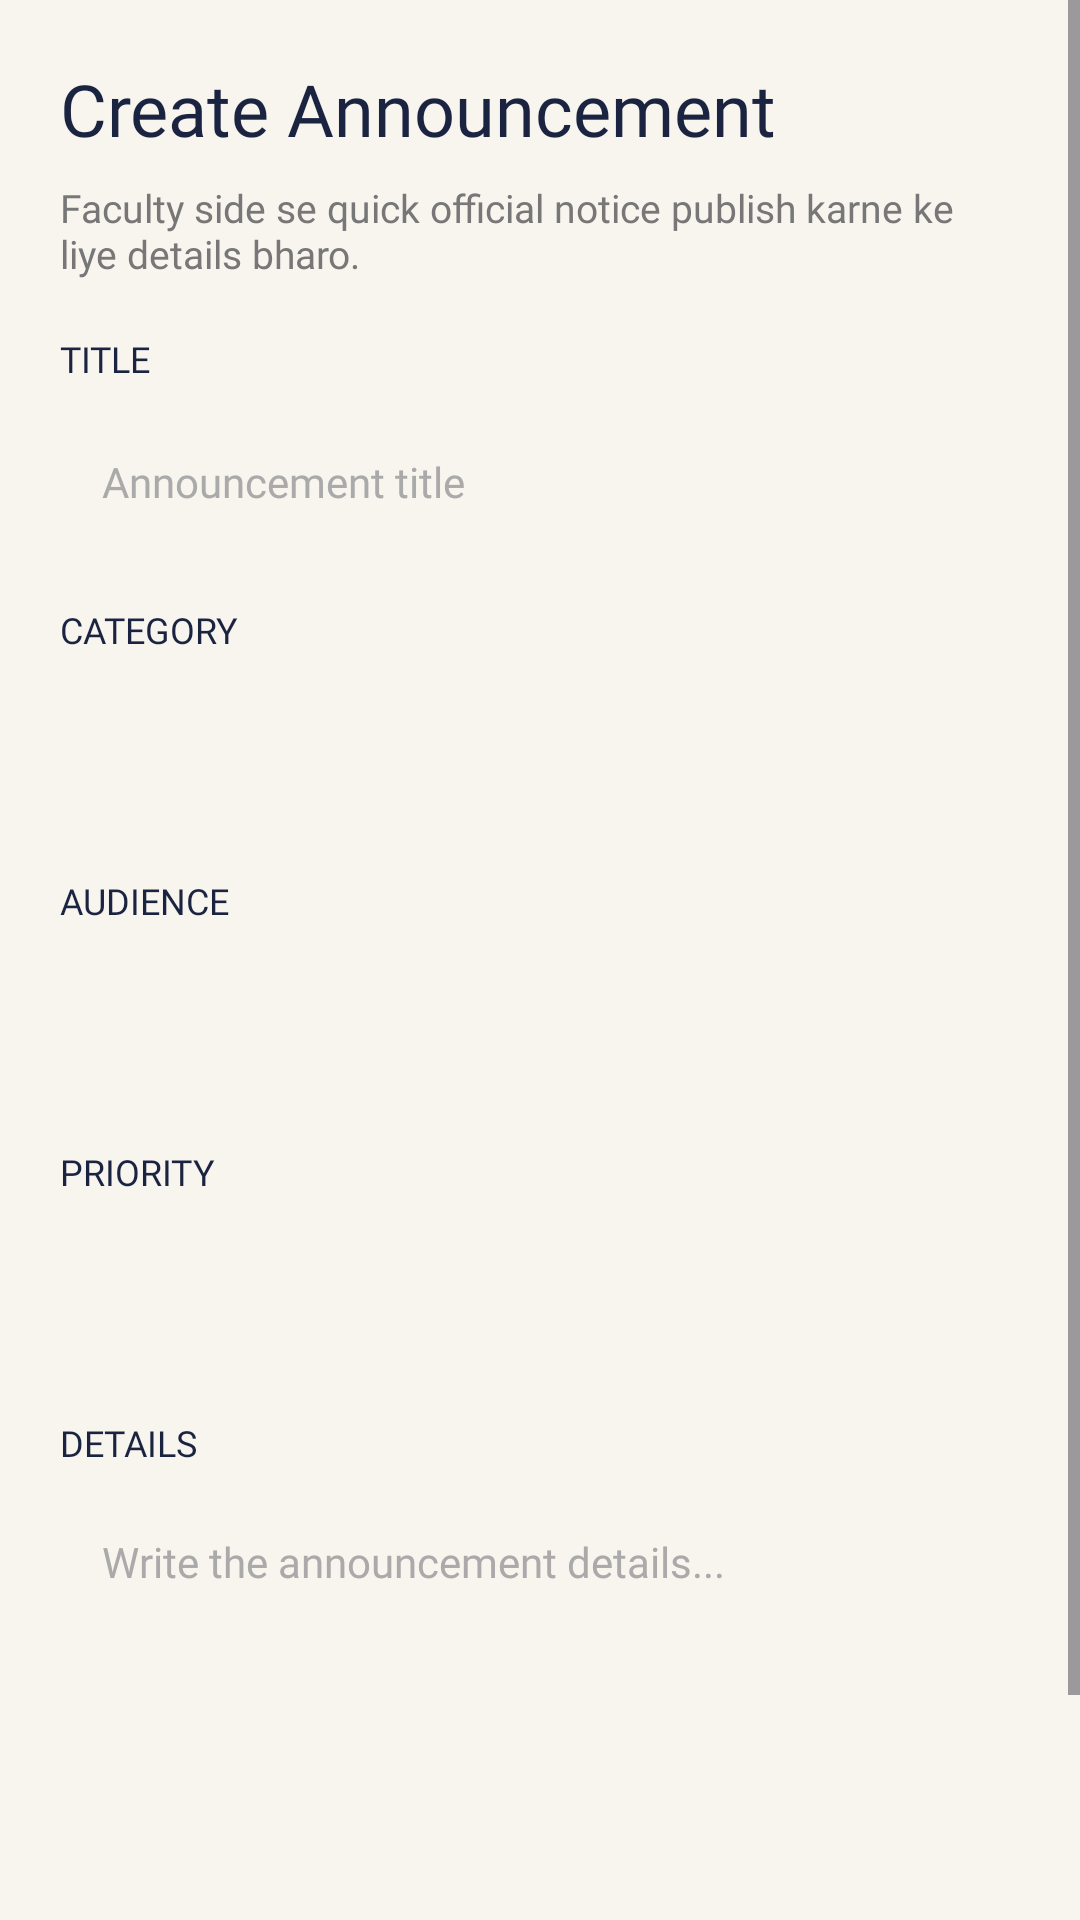

Write the Android layout XML for this screen, with the resource values it uses.
<!-- AndroidManifest.xml: application theme Theme.MyApplication -->
<!-- res/layout/dialog_create_announcement.xml -->
<?xml version="1.0" encoding="utf-8"?>
<ScrollView xmlns:android="http://schemas.android.com/apk/res/android"
    android:layout_width="match_parent"
    android:layout_height="wrap_content"
    android:background="#F8F5EF">

    <LinearLayout
        android:layout_width="match_parent"
        android:layout_height="wrap_content"
        android:orientation="vertical"
        android:padding="20dp">

        <TextView
            android:layout_width="wrap_content"
            android:layout_height="wrap_content"
            android:fontFamily="@font/playfairdisplay_bold"
            android:text="Create Announcement"
            android:textColor="#1A2340"
            android:textSize="24sp" />

        <TextView
            android:layout_width="wrap_content"
            android:layout_height="wrap_content"
            android:layout_marginTop="8dp"
            android:layout_marginBottom="18dp"
            android:fontFamily="@font/dmsans_regular"
            android:text="Faculty side se quick official notice publish karne ke liye details bharo."
            android:textColor="#777777"
            android:textSize="13sp" />

        <TextView
            android:layout_width="wrap_content"
            android:layout_height="wrap_content"
            android:layout_marginBottom="8dp"
            android:fontFamily="@font/dmsans_semibold"
            android:text="TITLE"
            android:textColor="#1A2340"
            android:textSize="12sp" />

        <EditText
            android:id="@+id/etAnnouncementTitle"
            android:layout_width="match_parent"
            android:layout_height="50dp"
            android:layout_marginBottom="16dp"
            android:background="@drawable/bg_input_ticket"
            android:fontFamily="@font/dmsans_regular"
            android:hint="Announcement title"
            android:maxLength="90"
            android:paddingHorizontal="14dp"
            android:textColor="#1A2340"
            android:textColorHint="#AAAAAA"
            android:textSize="14sp" />

        <TextView
            android:layout_width="wrap_content"
            android:layout_height="wrap_content"
            android:layout_marginBottom="8dp"
            android:fontFamily="@font/dmsans_semibold"
            android:text="CATEGORY"
            android:textColor="#1A2340"
            android:textSize="12sp" />

        <Spinner
            android:id="@+id/spinnerAnnouncementCategory"
            android:layout_width="match_parent"
            android:layout_height="50dp"
            android:layout_marginBottom="16dp"
            android:background="@drawable/bg_spinner_ticket"
            android:paddingHorizontal="12dp" />

        <TextView
            android:layout_width="wrap_content"
            android:layout_height="wrap_content"
            android:layout_marginBottom="8dp"
            android:fontFamily="@font/dmsans_semibold"
            android:text="AUDIENCE"
            android:textColor="#1A2340"
            android:textSize="12sp" />

        <Spinner
            android:id="@+id/spinnerAnnouncementAudience"
            android:layout_width="match_parent"
            android:layout_height="50dp"
            android:layout_marginBottom="16dp"
            android:background="@drawable/bg_spinner_ticket"
            android:paddingHorizontal="12dp" />

        <TextView
            android:layout_width="wrap_content"
            android:layout_height="wrap_content"
            android:layout_marginBottom="8dp"
            android:fontFamily="@font/dmsans_semibold"
            android:text="PRIORITY"
            android:textColor="#1A2340"
            android:textSize="12sp" />

        <Spinner
            android:id="@+id/spinnerAnnouncementPriority"
            android:layout_width="match_parent"
            android:layout_height="50dp"
            android:layout_marginBottom="16dp"
            android:background="@drawable/bg_spinner_ticket"
            android:paddingHorizontal="12dp" />

        <TextView
            android:layout_width="wrap_content"
            android:layout_height="wrap_content"
            android:layout_marginBottom="8dp"
            android:fontFamily="@font/dmsans_semibold"
            android:text="DETAILS"
            android:textColor="#1A2340"
            android:textSize="12sp" />

        <EditText
            android:id="@+id/etAnnouncementBody"
            android:layout_width="match_parent"
            android:layout_height="140dp"
            android:layout_marginBottom="20dp"
            android:background="@drawable/bg_input_ticket"
            android:fontFamily="@font/dmsans_regular"
            android:gravity="top"
            android:hint="Write the announcement details..."
            android:inputType="textMultiLine"
            android:maxLength="500"
            android:padding="14dp"
            android:textColor="#1A2340"
            android:textColorHint="#AAAAAA"
            android:textSize="14sp" />

        <LinearLayout
            android:layout_width="match_parent"
            android:layout_height="wrap_content"
            android:gravity="end"
            android:orientation="horizontal">

            <Button
                android:id="@+id/btnCancelAnnouncement"
                android:layout_width="wrap_content"
                android:layout_height="48dp"
                android:layout_marginEnd="10dp"
                android:background="@drawable/bg_btn_secondary"
                android:fontFamily="@font/dmsans_semibold"
                android:minWidth="0dp"
                android:paddingHorizontal="18dp"
                android:text="Cancel"
                android:textAllCaps="false"
                android:textColor="#1A2340"
                android:textSize="13sp" />

            <Button
                android:id="@+id/btnPostAnnouncement"
                android:layout_width="wrap_content"
                android:layout_height="48dp"
                android:background="@drawable/bg_btn_primary"
                android:fontFamily="@font/dmsans_semibold"
                android:minWidth="0dp"
                android:paddingHorizontal="18dp"
                android:text="Post"
                android:textAllCaps="false"
                android:textColor="#FFFFFF"
                android:textSize="13sp" />
        </LinearLayout>

    </LinearLayout>
</ScrollView>
<!-- resources referenced by this layout -->
<resources>
  <!-- drawable bg_btn_primary (drawable) -->
  <?xml version="1.0" encoding="utf-8"?>
  <shape xmlns:android="http://schemas.android.com/apk/res/android"
      android:shape="rectangle">
      <solid android:color="#1A2340"/>
      <corners android:radius="10dp"/>
  </shape>
  <!-- drawable bg_btn_secondary (drawable) -->
  <?xml version="1.0" encoding="utf-8"?>
  <shape xmlns:android="http://schemas.android.com/apk/res/android"
      android:shape="rectangle">
      <solid android:color="#FFFFFF"/>
      <stroke android:width="2dp" android:color="#1A2340"/>
      <corners android:radius="10dp"/>
  </shape>
  <style name="Theme.MyApplication" parent="Base.Theme.MyApplication" />
  <style name="Base.Theme.MyApplication" parent="Theme.Material3.Light.NoActionBar">
          
          <item name="android:statusBarColor">#F0EEE8</item>
          <item name="android:windowLightStatusBar">true</item>
      </style>
</resources>
